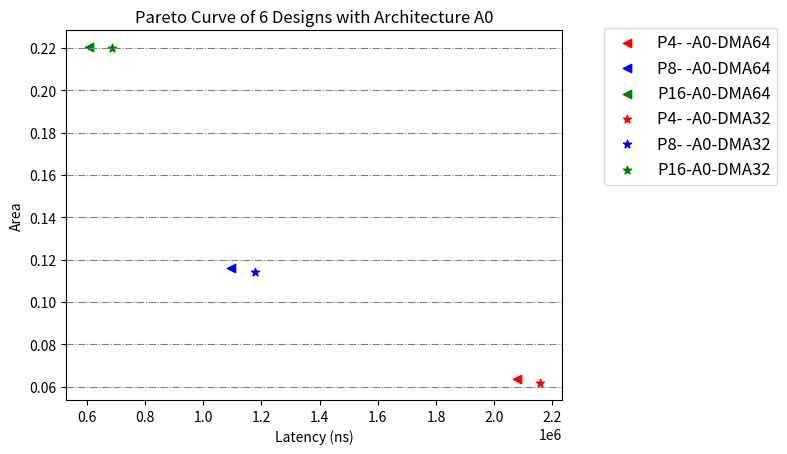

Recreate this plot in Python. (Note: this script raises an exception after producing the figure.)
# generate 2 figures: Pareto-curve-A0.pdf and Pareto-curve-A1.pdf

import numpy as np
import matplotlib.pyplot as plt


area = [0.0637597333333333,0.115788446666667,0.220295786666667,0.0616230066666667,0.11420724000000000000,0.21982562000000000000,0.0717121346666667,0.12439184800000000000,0.230369001333333,0.06855116800000000000,0.121786401333333,0.228874594666667]

latency = [2077060,1096580,607620,2157060,1176580,687620,19754540,19753260,19752640,39421740,39420460,39419840]


plt.scatter(latency[0], area[0], color='red', linestyle='-', label="P4- -A0-DMA64", marker='<') 
plt.scatter(latency[1], area[1], color='blue', linestyle='-', label="P8- -A0-DMA64", marker='<')
plt.scatter(latency[2], area[2], color='green', linestyle='-', label="P16-A0-DMA64", marker='<')

plt.scatter(latency[3], area[3], color='red', linestyle='-', label="P4- -A0-DMA32", marker='*')
plt.scatter(latency[4], area[4], color='blue', linestyle='-', label="P8- -A0-DMA32", marker='*')
plt.scatter(latency[5], area[5], color='green', linestyle='-', label="P16-A0-DMA32", marker='*')

lgd = plt.legend(bbox_to_anchor=(1.45, 1.03),loc='upper right', prop={'size': 12}, frameon=True)
plt.grid(True, color="grey", ls='-.', axis='y', which='minor')
#plt.ylim([0.1, 10])
plt.title("Pareto Curve of 6 Designs with Architecture A0")
plt.xlabel("Latency (ns)")
plt.ylabel("Area")
plt.grid(True, color="grey", ls='-.', axis='y')
plt.savefig("../Pareto-curve-A0.pdf", bbox_extra_artists=(lgd,),bbox_inches='tight',dpi=300)

plt.clf()

plt.scatter(latency[6], area[6], color='red', linestyle='-', label="P4- -A1-DMA64", marker='x')
plt.scatter(latency[7], area[7], color='blue', linestyle='-', label="P8- -A1-DMA64", marker='x')
plt.scatter(latency[8], area[8], color='green', linestyle='-', label="P16-A1-DMA64", marker='x')

plt.scatter(latency[9], area[9], color='red', linestyle='-', label="P4- -A1-DMA32", marker='o')
plt.scatter(latency[10], area[10], color='blue', linestyle='-', label="P8- -A1-DMA32", marker='o')
plt.scatter(latency[11], area[11], color='green', linestyle='-', label="P16-A1-DMA32", marker='o')

lgd=plt.legend(bbox_to_anchor=(1.45, 1.03),loc='upper right', prop={'size': 12}, frameon=True)
plt.grid(True, color="grey", ls='-.', axis='y', which='minor')
#plt.ylim([0.1, 10])
plt.title("Pareto Curve of 6 Designs with Architecture A1")
plt.xlabel("Latency (ns)")
plt.ylabel("Area")
plt.grid(True, color="grey", ls='-.', axis='y')

plt.savefig("../Pareto-curve-A1.pdf", bbox_extra_artists=(lgd,),bbox_inches='tight',dpi=300)
